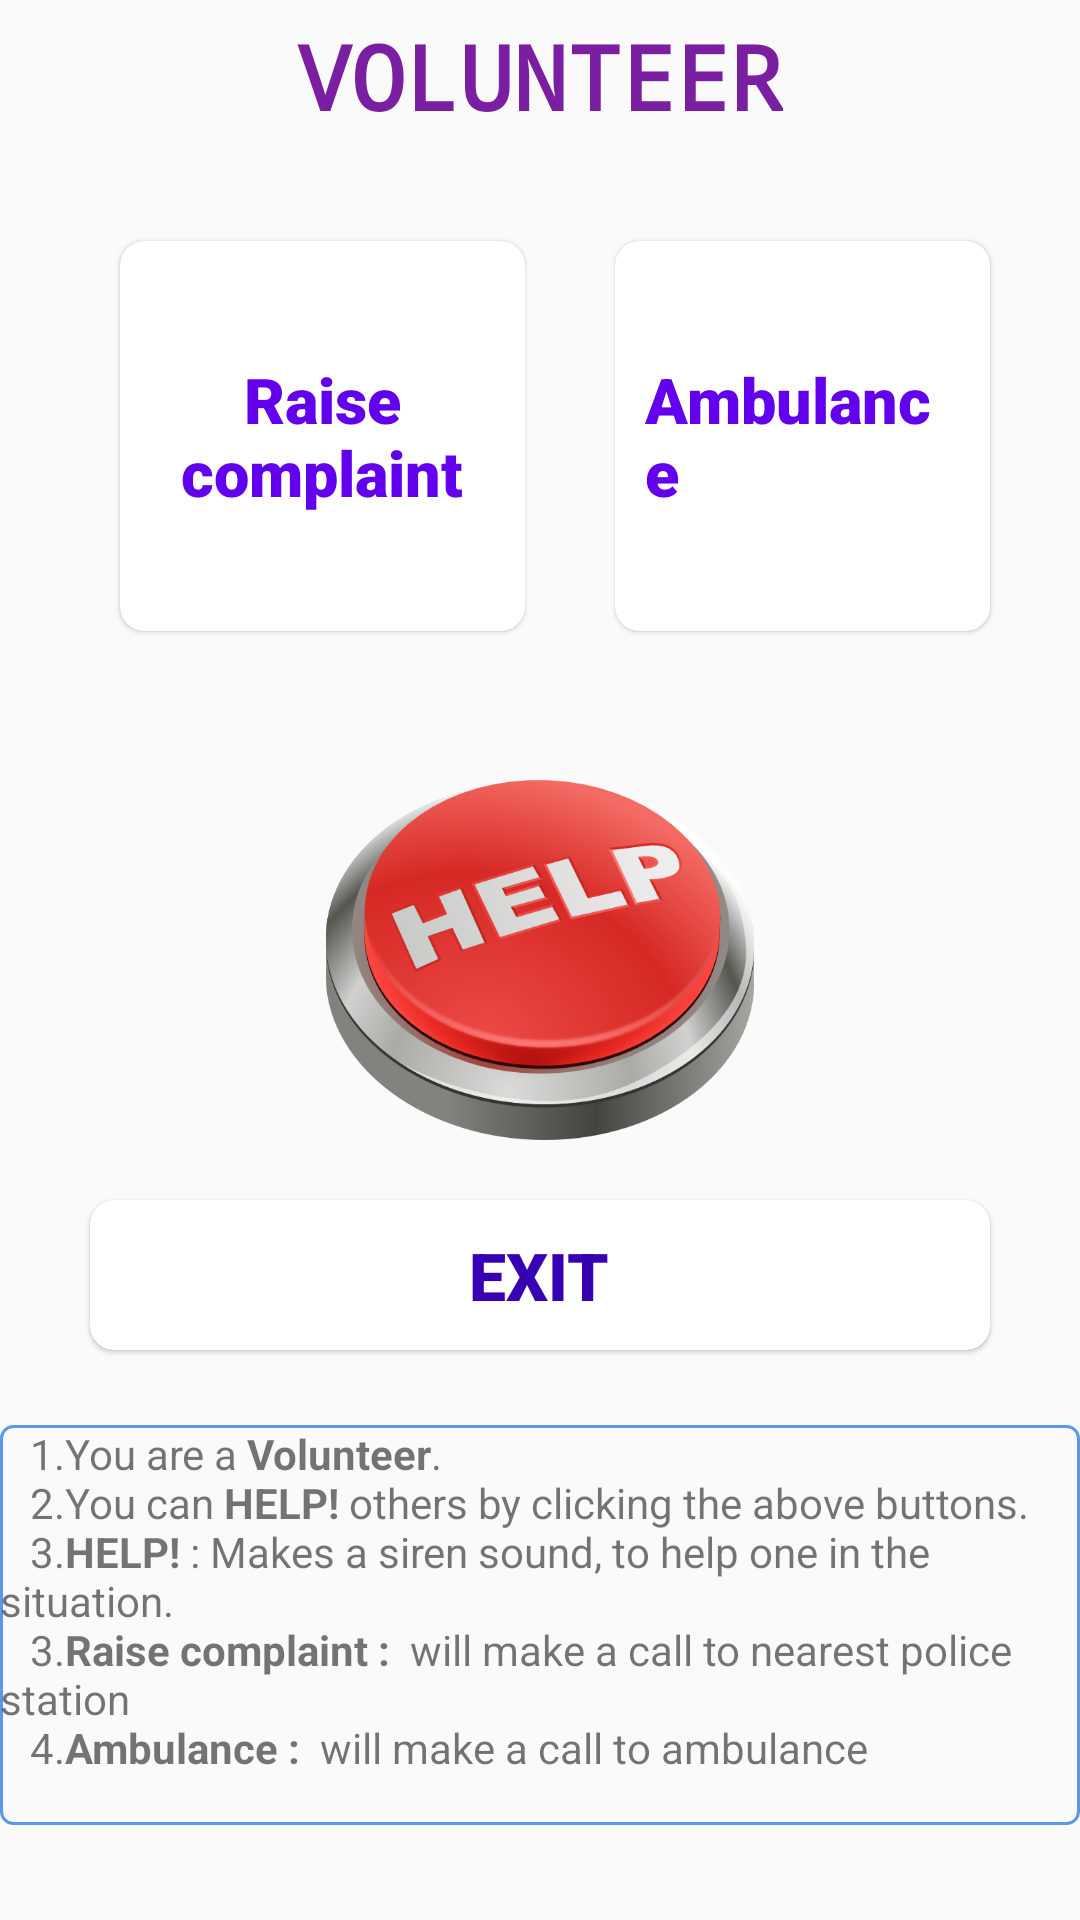

Produce the Android XML layout that renders to this screen, including the resource entries it uses.
<!-- AndroidManifest.xml: application theme AppTheme -->
<!-- res/layout/activity_volunteer.xml -->
<?xml version="1.0" encoding="UTF-8"?>
<RelativeLayout android:layout_height="match_parent"
    android:layout_width="match_parent"
    xmlns:tools="http://schemas.android.com/tools"
    xmlns:app="http://schemas.android.com/apk/res-auto"
    tools:context=".Volunteer"
    xmlns:android="http://schemas.android.com/apk/res/android">

    <TextView
        android:layout_width="wrap_content"
        android:layout_height="wrap_content"
        android:text="@string/vol"
        android:id="@+id/tvVolunteer"
        android:layout_centerHorizontal="true"
        android:layout_marginTop="5dp"
        android:fontFamily="monospace"
        android:textColor="@color/tool"
        android:textStyle="bold"
        android:textSize="30sp"
        ></TextView>

    <androidx.cardview.widget.CardView
        android:id="@+id/cardView"
        android:layout_width="135dp"
        android:layout_height="130dp"
        android:layout_below="@id/tvVolunteer"
        android:layout_marginStart="40dp"
        android:layout_marginTop="35dp"
        app:cardCornerRadius="8dp"
        app:cardElevation="1dp"
        app:cardMaxElevation="1.2dp">

        <TextView
            android:id="@+id/tvRaise"
            android:layout_width="wrap_content"
            android:layout_height="wrap_content"
            android:layout_gravity="center"
            android:fontFamily="sans-serif-black"
            android:padding="10dp"
            android:gravity="center"
            android:text="@string/raise_complaint"
            android:textColor="@color/primary"
            android:textSize="21sp"></TextView>
    </androidx.cardview.widget.CardView>
    <androidx.cardview.widget.CardView
        android:id="@+id/cardView2"
        android:layout_width="135dp"
        android:layout_height="130dp"
        android:layout_toEndOf="@id/cardView"
        android:layout_below="@id/tvVolunteer"
        android:layout_alignTop="@id/cardView"
        android:layout_marginRight="30dp"
        android:layout_marginLeft="30dp"
        app:cardCornerRadius="8dp"
        app:cardElevation="1dp"
        app:cardMaxElevation="1.2dp"
        >

        <TextView
            android:id="@+id/tvAmbulance"
            android:layout_width="wrap_content"
            android:layout_height="wrap_content"
            android:layout_gravity="center"
            android:fontFamily="sans-serif-black"
            android:padding="10dp"
            android:text="@string/ambulance"
            android:textColor="@color/primary"
            android:textSize="21sp"></TextView>
    </androidx.cardview.widget.CardView>
    <ImageView
        android:id="@+id/help_img"
        android:layout_width="150dp"
        android:layout_height="120dp"
        android:layout_marginTop="224dp"
        android:contentDescription="@string/qhelp"
        android:src="@drawable/help"
        android:layout_centerInParent="true"></ImageView>
    <androidx.cardview.widget.CardView
        android:id="@+id/cdExit"
        android:layout_width="300dp"
        android:layout_height="50dp"
        app:cardCornerRadius="8dp"
        android:layout_centerHorizontal="true"
        android:layout_marginTop="20dp"
        app:cardElevation="1dp"
        android:layout_below="@id/help_img"
        app:cardMaxElevation="1.2dp"
        >

        <TextView
            android:id="@+id/tvExit"
            android:layout_width="wrap_content"
            android:layout_height="wrap_content"
            android:layout_gravity="center"
            android:fontFamily="sans-serif-black"
            android:padding="8dp"
            android:text="@string/exit"
            android:textColor="@color/dark"
            android:textSize="22sp"
            tools:layout_editor_absoluteX="56dp"
            tools:layout_editor_absoluteY="455dp"></TextView>

    </androidx.cardview.widget.CardView>
    <TextView
        android:id="@+id/textView3"
        android:layout_width="wrap_content"
        android:layout_height="wrap_content"
        android:text="@string/text_in_volunteer"
        android:background="@drawable/border"
        android:layout_centerHorizontal="true"
        android:layout_below="@id/cdExit"
        android:layout_marginTop="25dp"
        />


</RelativeLayout>
<!-- resources referenced by this layout -->
<resources>
  <color name="dark">#3700B3</color>
  <color name="primary">#6200EE</color>
  <color name="tool">#7B1FA2</color>
  <!-- drawable border (drawable) -->
  <?xml version="1.0" encoding="utf-8"?>
  <shape xmlns:android="http://schemas.android.com/apk/res/android" android:shape="rectangle" >
     <corners android:radius="4dp"></corners>
      <stroke android:width="1dip" android:color="@color/colorPrimary"/>
  </shape>
  <!-- drawable help: png bitmap (drawable, 106582 bytes) -->
  <string name="ambulance">Ambulance</string>
  <string name="exit">EXIT</string>
  <string name="qhelp">HELP</string>
  <string name="raise_complaint">Raise complaint</string>
  <string name="text_in_volunteer">\t 1.You are a <b>Volunteer</b>. \n\t 2.You can <b>HELP!</b> others by clicking the above buttons. \n
      \t 3.<b>HELP! </b>: Makes a siren sound, to help one in the situation. \n\t 3.<b>Raise complaint : </b> will make a call to nearest police station \n \t 4.<b>Ambulance : </b> will make a call to ambulance \n</string>
  <string name="vol">VOLUNTEER</string>
  <style name="AppTheme" parent="Theme.AppCompat.Light.DarkActionBar">
          
          <item name="colorPrimary">@color/colorPrimary</item>
          <item name="colorPrimaryDark">@color/colorPrimaryDark</item>
          <item name="colorAccent">@color/colorAccent</item>
      </style>
  <color name="colorPrimary">#5a98ec</color>
  <color name="colorPrimaryDark">#457dca</color>
  <color name="colorAccent">#88b0e7</color>
</resources>
